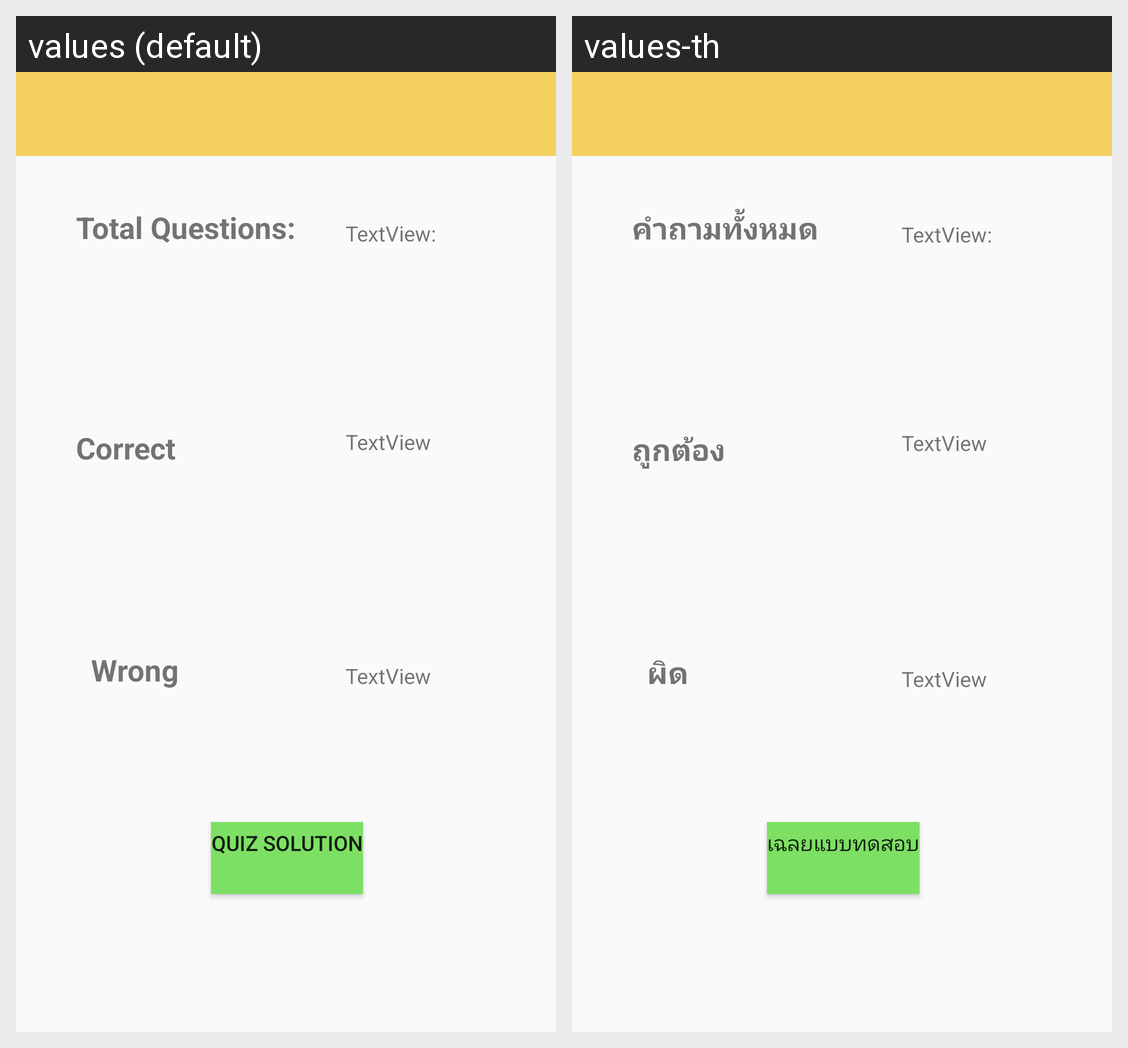

The Android screen above is rendered under two locales of the same app. Produce the string resources it draws, with the default and per-locale values.
Android screen res/layout/activity_result_q.xml rendered under 2 locales, left to right: values (default), values-th. Device: Nexus 5 (rendered at 1080×1920; each locale shown at half size, 540×960, under a caption strip naming it); theme AppTheme.
Strings drawn on this screen, with the default value and each locale's value (text and hints the layout hard-codes, and strings that could not be matched under every locale, appear in the picture but are not listed):

TotalQ
  values: Total Questions:
  values-th: คำถามทั้งหมด

correct
  values: Correct
  values-th: ถูกต้อง

wrong
  values: Wrong
  values-th: ผิด

solutionQ
  values: Quiz Solution
  values-th: เฉลยแบบทดสอบ
